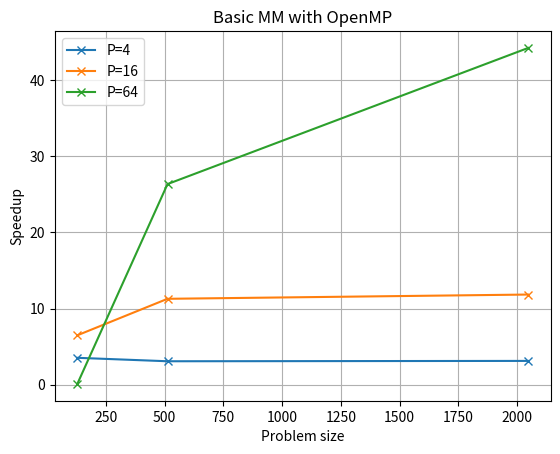
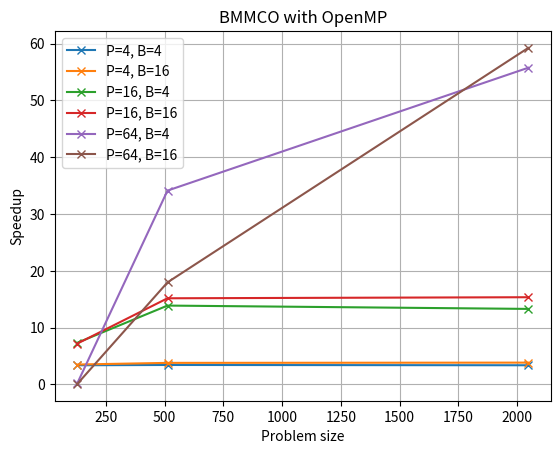
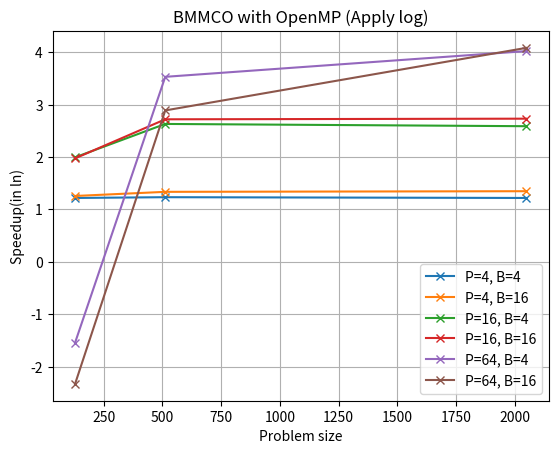

Write the Python code that produced these figures, in order.
import matplotlib.pyplot as plt
import math

# Max runtime
problems = {
    'basic': {
        'P=1': [0.0123,1.9959,181.4693],
        'P=4': [0.0035,0.6521,58.4116],
        'P=16': [0.0019,0.1770,15.3320],
        'P=64': [0.1548,0.0757,4.0984],
    },
    'bmmco': {
        'P=1, B=4': [0.0257,2.8115,176.3156],
        'P=1, B=16': [0.0144,0.8176,52.0498],
        'P=4, B=4': [0.0076,0.8192,52.1404],
        'P=4, B=16': [0.0041,0.2151,13.5306],
        'P=16, B=4': [0.0035,0.2025,13.2581],
        'P=16, B=16': [0.0020,0.0539,3.3899],
        'P=64, B=4': [0.1203,0.0824,3.1632],
        'P=64, B=16': [0.1480,0.0455,0.8788],
    },
    'size':[128, 512, 2048]
}

# def get_flops(times, size):
#     mflops = []
#     for i in range(len(times)):
#         mflop = 2 * size[i]**2 / (1024**3)
#         divide =  mflop / times[i]
#         mflops.append(divide)
#     return mflops

def get_speedup(times, baseline):
    speedups = []
    for i in range(len(times)):
        divide =  baseline[i] / times[i]
        speedups.append(divide)
    return speedups

# Figure 1
basic = problems['basic']
plt.figure(1)
for i in basic:
    if i == 'P=1':
        continue
    plt.plot(problems['size'],get_speedup(basic[i], basic['P=1']), marker='x', label=i)
    plt.xlabel('Problem size')
    plt.ylabel('Speedup')
    plt.legend()
plt.title("Basic MM with OpenMP")
plt.grid()

bmmco = problems['bmmco']
plt.figure(2)
for i in bmmco:
    if i == 'P=1, B=4' or i == 'P=1, B=16':
        continue
    if i == 'P=4, B=4' or i == 'P=16, B=4' or i == 'P=64, B=4':
        plt.plot(problems['size'],get_speedup(bmmco[i], bmmco['P=1, B=4']), marker='x', label=i)
    else:
        plt.plot(problems['size'],get_speedup(bmmco[i], bmmco['P=1, B=16']), marker='x', label=i)
    plt.xlabel('Problem size')
    plt.ylabel('Speedup')
    plt.legend()
plt.title("BMMCO with OpenMP")
plt.grid()

plt.figure(3)
for i in bmmco:
    if i == 'P=1, B=4' or i == 'P=1, B=16':
        continue
    if i == 'P=4, B=4' or i == 'P=16, B=4' or i == 'P=64, B=4':
        log = [math.log(y) for y in get_speedup(bmmco[i], bmmco['P=1, B=4'])]
        plt.plot(problems['size'],log, marker='x', label=i)
    else:
        log = [math.log(y) for y in get_speedup(bmmco[i], bmmco['P=1, B=16'])]
        plt.plot(problems['size'],log, marker='x', label=i)
    plt.xlabel('Problem size')
    plt.ylabel('Speedup(in ln)')
    plt.legend()
plt.title("BMMCO with OpenMP (Apply log)")
plt.grid()
plt.show()









